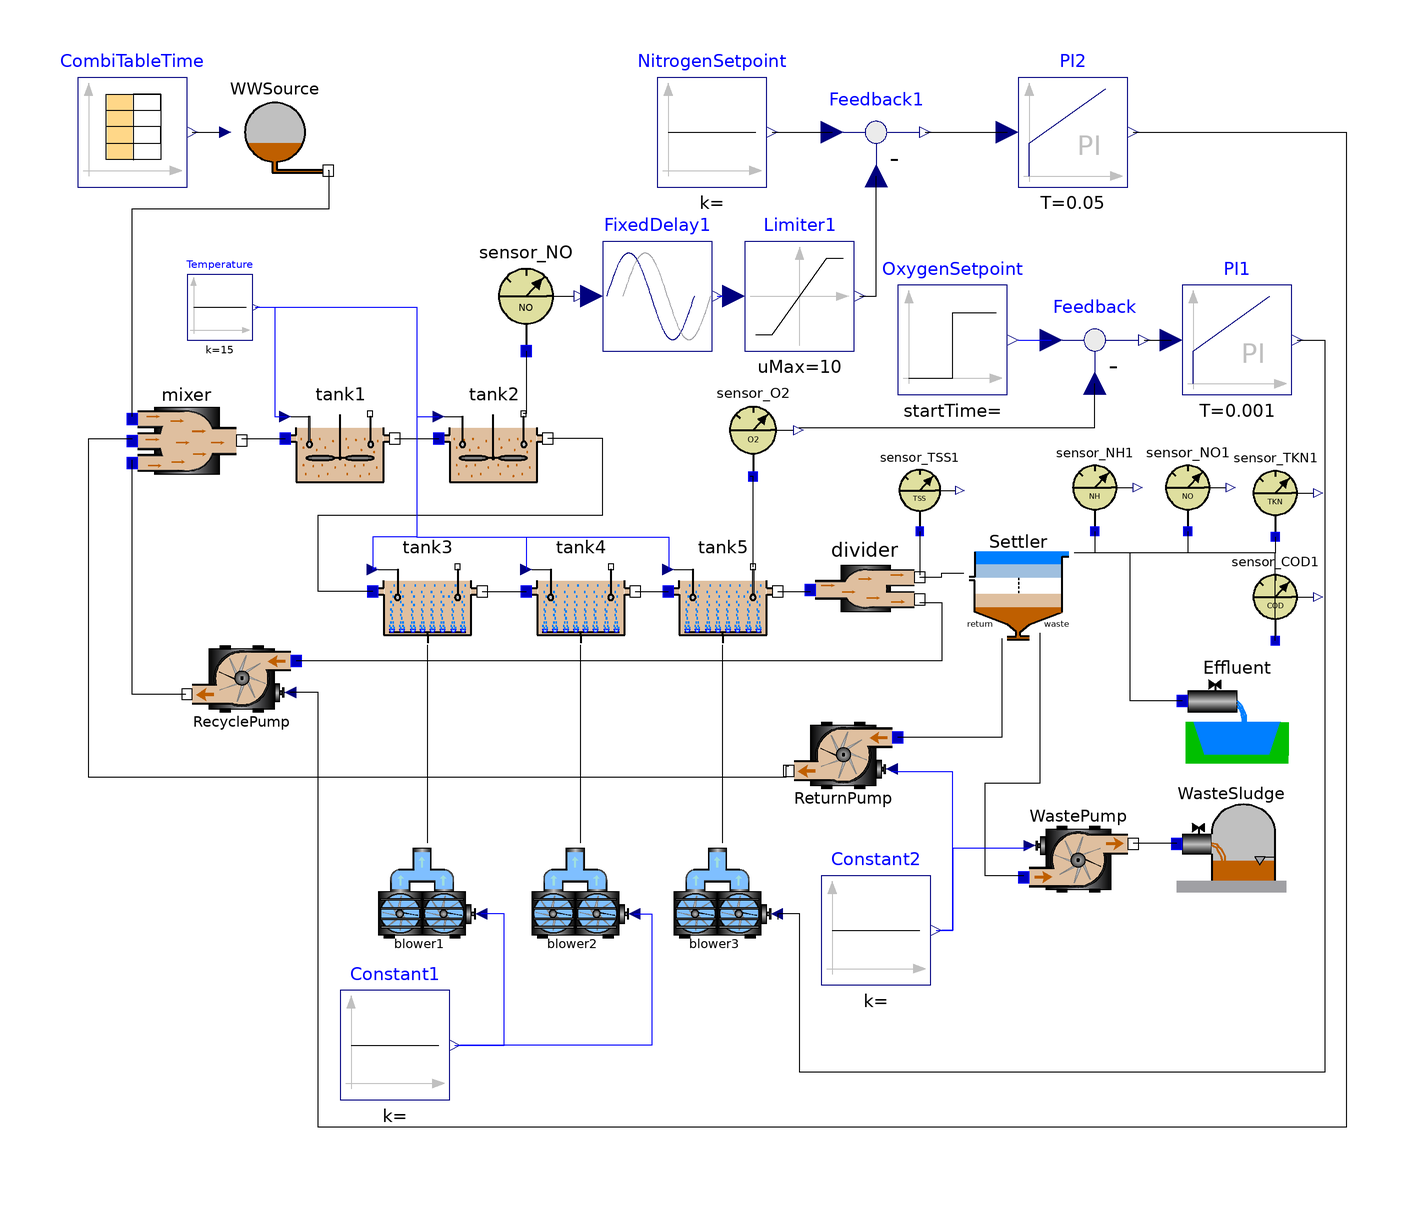

Above is the diagram view of the following Modelica model: its components placed by their Placement annotations and its connect equations drawn as lines.

class BenchPlant "COST Benchmark WWTP Configuration"
    import WasteWater;

    //Q_air=34574.2654508612 is equal to a Kla of 10 h^-1 from COST benchmark
    //Q_air=12100.99290780142 is equal to a Kla of 3.5 h^-1 from COST benchmark
    extends Modelica.Icons.Example;

    ASM1.EffluentSink Effluent annotation (Placement(transformation(extent={{88,
              -28},{108,-8}}, rotation=0)));
    ASM1.SludgeSink WasteSludge annotation (Placement(transformation(extent={{
              87,-51},{107,-31}}, rotation=0)));
    ASM1.SecClarModTakacs Settler annotation (Placement(transformation(extent={
              {48,-5},{68,15}}, rotation=0)));
    ASM1.divider2 divider annotation (Placement(transformation(extent={{20,-6},
              {40,14}}, rotation=0)));
    ASM1.nitri tank5(V=1333) annotation (Placement(transformation(extent={{-6,
              -6},{14,14}}, rotation=0)));
    ASM1.nitri tank4(V=1333) annotation (Placement(transformation(extent={{-32,
              -6},{-12,14}}, rotation=0)));
    ASM1.nitri tank3(V=1333) annotation (Placement(transformation(extent={{-60,
              -6},{-40,14}}, rotation=0)));
    ASM1.deni tank2 annotation (Placement(transformation(extent={{-48,22},{-28,
              42}}, rotation=0)));
    ASM1.deni tank1 annotation (Placement(transformation(extent={{-76,22},{-56,
              42}}, rotation=0)));
    ASM1.mixer3 mixer annotation (Placement(transformation(extent={{-104,22},{
              -84,42}}, rotation=0)));
    Modelica.Blocks.Sources.CombiTimeTable CombiTableTime(
      fileName="Inf_dry.txt",
      table=[0,0; 1,1],
      columns=integer(({2,3,4,5,6,7,8,9,10,11,12,13,14,15})),
      tableName="Inf_dry",
      tableOnFile=("Inf_dry") <> "NoName") annotation (Placement(transformation(
            extent={{-114,78},{-94,98}}, rotation=0)));
    ASM1.WWSource WWSource annotation (Placement(transformation(extent={{-88,78},
              {-68,98}}, rotation=0)));
    ASM1.sensor_NO sensor_NO annotation (Placement(transformation(extent={{-42,
              48},{-22,68}}, rotation=0)));
    ASM1.blower blower1(Q_max=34574.2654508612) annotation (Placement(
          transformation(extent={{-60,-62},{-40,-42}}, rotation=0)));
    ASM1.blower blower2(Q_max=34574.2654508612) annotation (Placement(
          transformation(extent={{-32,-62},{-12,-42}}, rotation=0)));
    ASM1.blower blower3(Q_max=34574.2654508612) annotation (Placement(
          transformation(extent={{-6,-62},{14,-42}}, rotation=0)));
    ASM1.sensor_O2 sensor_O2 annotation (Placement(transformation(extent={{1,25},
              {18,42}}, rotation=0)));
    Modelica.Blocks.Math.Feedback Feedback annotation (Placement(transformation(
            extent={{62,40},{82,60}}, rotation=0)));
    Modelica.Blocks.Continuous.PI PI1(T=0.001, k=500)
      annotation (Placement(transformation(extent={{88,40},{108,60}}, rotation=
              0)));
    Modelica.Blocks.Sources.Constant Constant1 annotation (Placement(
          transformation(extent={{-66,-89},{-46,-69}}, rotation=0)));
    ASM1.pump RecyclePump(Q_max=92230) annotation (Placement(transformation(
          origin={-84,-12},
          extent={{-10,-10},{10,10}},
          rotation=180)));
    Modelica.Blocks.Continuous.PI PI2(T=0.05, k=15000)
      annotation (Placement(transformation(extent={{58,78},{78,98}}, rotation=0)));
    Modelica.Blocks.Sources.Constant NitrogenSetpoint annotation (Placement(
          transformation(extent={{-8,78},{12,98}}, rotation=0)));
    Modelica.Blocks.Math.Feedback Feedback1 annotation (Placement(
          transformation(extent={{22,78},{42,98}}, rotation=0)));
    Modelica.Blocks.Nonlinear.Limiter Limiter1(uMax=10, uMin=0.1)
      annotation (Placement(transformation(extent={{8,48},{28,68}}, rotation=0)));
    ASM1.pump ReturnPump(Q_max=18446) annotation (Placement(transformation(
          origin={26,-26},
          extent={{-10,-10},{10,10}},
          rotation=180)));
    ASM1.pump WastePump(Q_max=385) annotation (Placement(transformation(extent=
              {{59,-55},{79,-35}}, rotation=0)));
    Modelica.Blocks.Sources.Constant Constant2 annotation (Placement(
          transformation(extent={{22,-68},{42,-48}}, rotation=0)));
    Modelica.Blocks.Sources.Constant Temperature(k=15)
      annotation (Placement(transformation(extent={{-94,50},{-82,62}}, rotation
            =0)));
    Modelica.Blocks.Nonlinear.FixedDelay FixedDelay1(delayTime=1/6/24)
      annotation (Placement(transformation(extent={{-18,48},{2,68}}, rotation=0)));
    sensor_NH sensor_NH1 annotation (Placement(transformation(extent={{64,15},{
              80,31}}, rotation=0)));
    WasteWater.ASM1.sensor_NO sensor_NO1 annotation (Placement(transformation(
            extent={{81,15},{97,31}}, rotation=0)));
    WasteWater.ASM1.sensor_TKN sensor_TKN1 annotation (Placement(transformation(
            extent={{97,14},{113,30}}, rotation=0)));
    WasteWater.ASM1.sensor_COD sensor_COD1 annotation (Placement(transformation(
            extent={{97,-5},{113,11}}, rotation=0)));
    Modelica.Blocks.Sources.Step OxygenSetpoint(height=2)
      annotation (Placement(transformation(extent={{36,40},{56,60}}, rotation=0)));
    WasteWater.ASM1.sensor_TSS sensor_TSS1 annotation (Placement(transformation(
            extent={{32,15},{48,30}}, rotation=0)));
  equation
    connect(divider.Out1, Settler.Feed) annotation (Line(points={{40,6.6},{44,
            6.6},{44,7.4},{48,7.4}}));
    connect(tank5.Out, divider.In) annotation (Line(points={{14,4},{20,4}}));
    connect(tank4.Out, tank5.In) annotation (Line(points={{-12,4},{-6,4}}));
    connect(tank3.Out, tank4.In) annotation (Line(points={{-40,4},{-32,4}}));
    connect(tank3.In, tank2.Out) annotation (Line(points={{-60,4},{-70,4},{-70,
            18},{-18,18},{-18,32},{-28,32}}));
    connect(tank1.Out, tank2.In) annotation (Line(points={{-56,32},{-48,32}}));
    connect(mixer.Out, tank1.In) annotation (Line(points={{-84,32},{-76,32}}));
    connect(mixer.In1, WWSource.Out) annotation (Line(points={{-104,36},{-104,
            74},{-68,74},{-68,81},{-68.2,81}}));
    connect(CombiTableTime.y, WWSource.data)
      annotation (Line(points={{-93,88},{-88,88}}));
    connect(sensor_NO.In, tank2.MeasurePort) annotation (Line(points={{-32,48},
            {-32,36.5},{-32.5,36.5}}));
    connect(blower1.AirOut, tank3.AirIn) annotation (Line(points={{-50,-42},{
            -50,-5.8}}));
    connect(blower2.AirOut, tank4.AirIn) annotation (Line(points={{-22,-42},{
            -22,-5.8}}));
    connect(blower3.AirOut, tank5.AirIn) annotation (Line(points={{4,-42},{4,
            -5.8}}));
    connect(Feedback.y, PI1.u) annotation (Line(points={{81,50},{86,50}}));
    connect(PI1.y, blower3.u) annotation (Line(points={{109,50},{114,50},{114,
            -84},{18,-84},{18,-55},{14,-55},{14,-56}}));
    connect(divider.Out2, RecyclePump.In) annotation (Line(points={{40,2},{44,2},
            {44,-8.7},{-74,-8.7}}));
    connect(RecyclePump.Out, mixer.In3) annotation (Line(points={{-94.2,-14.8},
            {-104,-14.8},{-104,28}}));
    connect(Feedback1.y, PI2.u) annotation (Line(points={{41,88},{56,88}}));
    connect(NitrogenSetpoint.y, Feedback1.u1)
      annotation (Line(points={{13,88},{24,88}}));
    connect(PI2.y, RecyclePump.u) annotation (Line(points={{79,88},{118,88},{
            118,-94},{-70,-94},{-70,-14.5},{-75.1,-14.5}}));
    connect(Limiter1.y, Feedback1.u2) annotation (Line(points={{29,58},{32,58},
            {32,80}}));
    connect(Settler.Return, ReturnPump.In) annotation (Line(points={{55,-4.6},{
            55,-22.7},{36,-22.7}}));
    connect(ReturnPump.Out, mixer.In2) annotation (Line(points={{16,-28},{15.5,
            -28},{15.5,-30},{-112,-30},{-112,32},{-104,32}}));
    connect(sensor_O2.So, Feedback.u2)
      annotation (Line(points={{17.83,34},{72,34},{72,42}}));
    connect(Temperature.y, tank1.T)
      annotation (Line(points={{-81.5,56},{-78,56},{-78,36},{-75.8,36}}, color=
            {0,0,255}));
    connect(Temperature.y, tank2.T)
      annotation (Line(points={{-81.5,56},{-52,56},{-52,36},{-48,36}}, color={0,
            0,255}));
    connect(Temperature.y, tank3.T) annotation (Line(points={{-81.5,56},{-52,56},
            {-52,14},{-60,14},{-60,8},{-59.5,8.4},{-59.5,8.4},{-60,8}}, color={
            0,0,255}));
    connect(Temperature.y, tank4.T) annotation (Line(points={{-81.5,56},{-52,56},
            {-52,14},{-32,14},{-32,8}}, color={0,0,255}));
    connect(Temperature.y, tank5.T) annotation (Line(points={{-81.5,56},{-52,56},
            {-52,14},{-5.9,14},{-5.9,8},{-5.8,8}}, color={0,0,255}));
    connect(sensor_NO.Sno, FixedDelay1.u)
      annotation (Line(points={{-22,58},{-22,58}}, color={0,0,255}));
    connect(FixedDelay1.y, Limiter1.u)
      annotation (Line(points={{3,58},{4,58}}, color={0,0,255}));
    connect(OxygenSetpoint.y, Feedback.u1)
      annotation (Line(points={{58,50},{64,50}}, color={0,0,255}));
    connect(Constant1.y, blower1.u) annotation (Line(points={{-45,-79},{-36,-79},
            {-36,-55},{-40.2,-55}}, color={0,0,255}));
    connect(blower2.u, Constant1.y)
      annotation (Line(points={{-12.2,-55},{-9,-55},{-9,-79},{-44,-79}}, color=
            {0,0,255}));
    connect(WastePump.Out, WasteSludge.In) annotation (Line(points={{79,-42},{
            87,-42}}));
    connect(WastePump.In, Settler.Waste) annotation (Line(points={{59,-48},{52,
            -48},{52,-31},{62,-31},{62,-3.6}}));
    connect(WastePump.u, Constant2.y)
      annotation (Line(points={{60,-43},{46,-43},{46,-58},{44,-58}}, color={0,0,
            255}));
    connect(sensor_NH1.In, Settler.Effluent) annotation (Line(points={{72,15},{
            72,11},{69,11}}));
    connect(sensor_NO1.In, Settler.Effluent) annotation (Line(points={{89,15},{
            89,11},{68.2,11}}));
    connect(sensor_TKN1.In, Settler.Effluent) annotation (Line(points={{105,14},
            {105,11},{68.2,11}}));
    connect(sensor_COD1.In, Settler.Effluent) annotation (Line(points={{105,-5},
            {105,11},{68.2,11}}));
    connect(Effluent.In, Settler.Effluent) annotation (Line(points={{88,-16},{
            78.5,-16},{78.5,11},{69,11}}));
    connect(Constant2.y, ReturnPump.u)
      annotation (Line(points={{43,-58},{46,-58},{46,-29},{34.9,-29}}, color={0,
            0,255}));
    connect(tank5.MeasurePort, sensor_O2.In) annotation (Line(points={{9.5,8.5},
            {9.5,25},{9,25}}));
    connect(sensor_TSS1.In, divider.Out1) annotation (Line(points={{40,15},{40,
            7}}));

    annotation (
      Window(
        x=0.08,
        y=0.03,
        width=0.35,
        height=0.49),
      Diagram(coordinateSystem(
          preserveAspectRatio=false,
          extent={{-120,-100},{120,105}},
          grid={1,1}), graphics),
      Documentation(info="This ASM1 plant consists of 2 denitrification tanks (tank1 and tank2),
3 nitrification tanks (tank3 - tank5) and a secondary clarifier by Takacs.
Furthermore there are 2 control loops modelled.
This configuration corresponds to the COST simulation benchmark [1].

Change into the directory ../ASM1 and translate the model.
Before simulating the model load initial values from the script file bench_asm1.mos
that is provided besides the model.
A 14 days dynamic influent data file is provided. So you may simulate up to 14 days.
But start with 1 day as it may take some time for simulation.
After simulation you may have a look at internal concentrations but most interesting
are the relevant concentrations at the effluent of a plant which can be viewed via the 
sensors at the effluent of the secondary clarifier.

References: 

[1] J.B. Copp: The COST Simulation Benchmark. 2000. http://www.ensic.u-nancy.fr/COSTWWTP/


PS: For those who want to reproduce the exact figures from the COST simulation benchmark some remarks:
    The aeration system in this library is different from that in COST, so be sure to produce an airflow
    corresponding to the desired Kla in COST. Furthermore in this library biological parameters are standard
    parameters from the ASM1 distribution and implemented with temperature dependency which may vary a bit from
    the parameter set used in COST.
    But it is possible. During the validation phase of this library the steady state and dynamic results
    from the COST simulation benchmark could exactly be reproduced.
"));
  end BenchPlant;